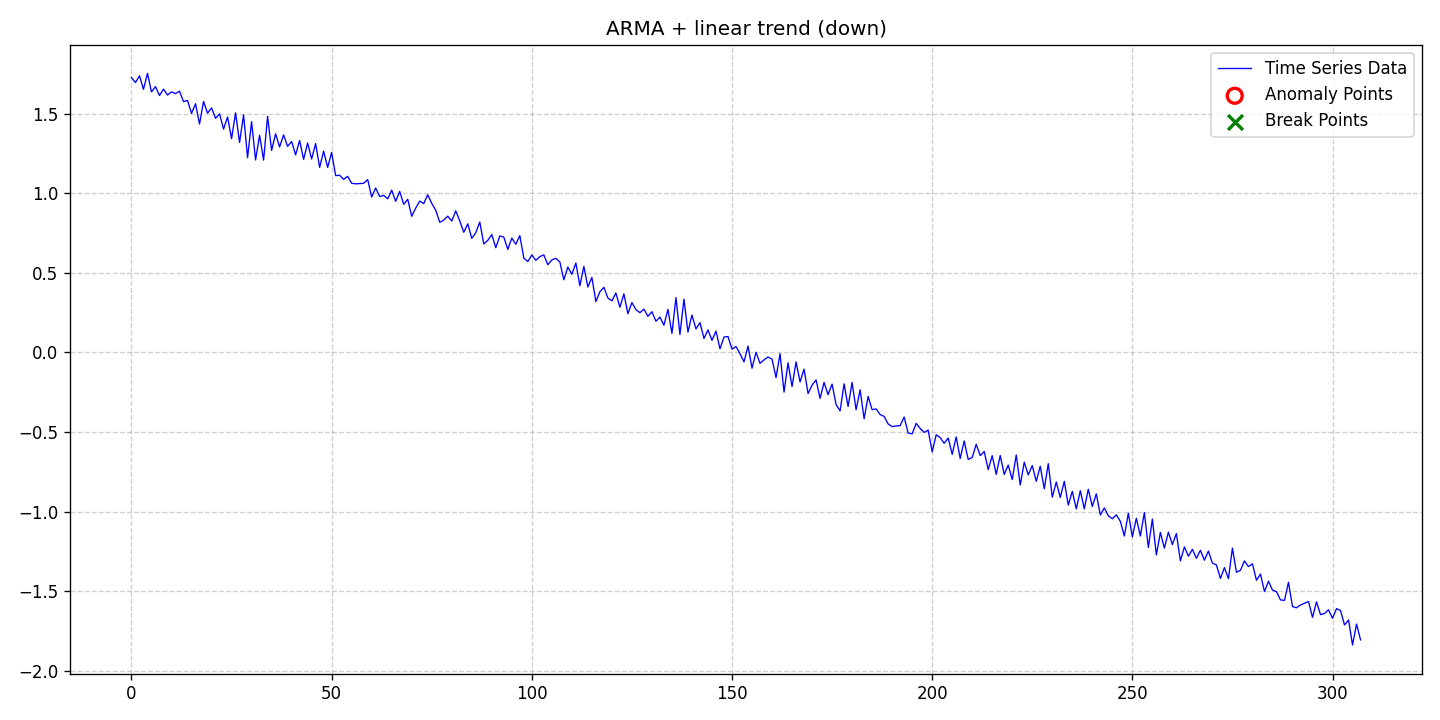

Data behind this chart, as committed beside it:
date, data, stationary, det_lin_up, det_lin_down, det_quad, det_cubic, det_exp, det_damped, stoc_trend, volatility, single_seas, multiple_seas, point_anom_single, point_anom_multi, collect_anom, context_anom, mean_shift, var_shift, trend_shift, point_anom_count, point_anom_location, point_anom_point, collect_anom_count
2020-01-01, 1.726, 0, 0, 1, 0, 0, 0, 0, 0, 0, 0, 0, 0, 0, 0, 0, 0, 0, 0, 0, none, , 0
2020-01-02, 1.695, 0, 0, 1, 0, 0, 0, 0, 0, 0, 0, 0, 0, 0, 0, 0, 0, 0, 0, 0, none, , 0
2020-01-03, 1.737, 0, 0, 1, 0, 0, 0, 0, 0, 0, 0, 0, 0, 0, 0, 0, 0, 0, 0, 0, none, , 0
2020-01-04, 1.652, 0, 0, 1, 0, 0, 0, 0, 0, 0, 0, 0, 0, 0, 0, 0, 0, 0, 0, 0, none, , 0
2020-01-05, 1.753, 0, 0, 1, 0, 0, 0, 0, 0, 0, 0, 0, 0, 0, 0, 0, 0, 0, 0, 0, none, , 0
2020-01-06, 1.636, 0, 0, 1, 0, 0, 0, 0, 0, 0, 0, 0, 0, 0, 0, 0, 0, 0, 0, 0, none, , 0
2020-01-07, 1.669, 0, 0, 1, 0, 0, 0, 0, 0, 0, 0, 0, 0, 0, 0, 0, 0, 0, 0, 0, none, , 0
2020-01-08, 1.614, 0, 0, 1, 0, 0, 0, 0, 0, 0, 0, 0, 0, 0, 0, 0, 0, 0, 0, 0, none, , 0
2020-01-09, 1.654, 0, 0, 1, 0, 0, 0, 0, 0, 0, 0, 0, 0, 0, 0, 0, 0, 0, 0, 0, none, , 0
2020-01-10, 1.616, 0, 0, 1, 0, 0, 0, 0, 0, 0, 0, 0, 0, 0, 0, 0, 0, 0, 0, 0, none, , 0
2020-01-11, 1.636, 0, 0, 1, 0, 0, 0, 0, 0, 0, 0, 0, 0, 0, 0, 0, 0, 0, 0, 0, none, , 0
2020-01-12, 1.626, 0, 0, 1, 0, 0, 0, 0, 0, 0, 0, 0, 0, 0, 0, 0, 0, 0, 0, 0, none, , 0
2020-01-13, 1.641, 0, 0, 1, 0, 0, 0, 0, 0, 0, 0, 0, 0, 0, 0, 0, 0, 0, 0, 0, none, , 0
2020-01-14, 1.575, 0, 0, 1, 0, 0, 0, 0, 0, 0, 0, 0, 0, 0, 0, 0, 0, 0, 0, 0, none, , 0
2020-01-15, 1.583, 0, 0, 1, 0, 0, 0, 0, 0, 0, 0, 0, 0, 0, 0, 0, 0, 0, 0, 0, none, , 0
2020-01-16, 1.501, 0, 0, 1, 0, 0, 0, 0, 0, 0, 0, 0, 0, 0, 0, 0, 0, 0, 0, 0, none, , 0
2020-01-17, 1.562, 0, 0, 1, 0, 0, 0, 0, 0, 0, 0, 0, 0, 0, 0, 0, 0, 0, 0, 0, none, , 0
2020-01-18, 1.434, 0, 0, 1, 0, 0, 0, 0, 0, 0, 0, 0, 0, 0, 0, 0, 0, 0, 0, 0, none, , 0
2020-01-19, 1.576, 0, 0, 1, 0, 0, 0, 0, 0, 0, 0, 0, 0, 0, 0, 0, 0, 0, 0, 0, none, , 0
2020-01-20, 1.503, 0, 0, 1, 0, 0, 0, 0, 0, 0, 0, 0, 0, 0, 0, 0, 0, 0, 0, 0, none, , 0
2020-01-21, 1.536, 0, 0, 1, 0, 0, 0, 0, 0, 0, 0, 0, 0, 0, 0, 0, 0, 0, 0, 0, none, , 0
2020-01-22, 1.47, 0, 0, 1, 0, 0, 0, 0, 0, 0, 0, 0, 0, 0, 0, 0, 0, 0, 0, 0, none, , 0
2020-01-23, 1.498, 0, 0, 1, 0, 0, 0, 0, 0, 0, 0, 0, 0, 0, 0, 0, 0, 0, 0, 0, none, , 0
2020-01-24, 1.403, 0, 0, 1, 0, 0, 0, 0, 0, 0, 0, 0, 0, 0, 0, 0, 0, 0, 0, 0, none, , 0
2020-01-25, 1.479, 0, 0, 1, 0, 0, 0, 0, 0, 0, 0, 0, 0, 0, 0, 0, 0, 0, 0, 0, none, , 0
2020-01-26, 1.343, 0, 0, 1, 0, 0, 0, 0, 0, 0, 0, 0, 0, 0, 0, 0, 0, 0, 0, 0, none, , 0
2020-01-27, 1.505, 0, 0, 1, 0, 0, 0, 0, 0, 0, 0, 0, 0, 0, 0, 0, 0, 0, 0, 0, none, , 0
2020-01-28, 1.319, 0, 0, 1, 0, 0, 0, 0, 0, 0, 0, 0, 0, 0, 0, 0, 0, 0, 0, 0, none, , 0
2020-01-29, 1.492, 0, 0, 1, 0, 0, 0, 0, 0, 0, 0, 0, 0, 0, 0, 0, 0, 0, 0, 0, none, , 0
2020-01-30, 1.223, 0, 0, 1, 0, 0, 0, 0, 0, 0, 0, 0, 0, 0, 0, 0, 0, 0, 0, 0, none, , 0
2020-01-31, 1.449, 0, 0, 1, 0, 0, 0, 0, 0, 0, 0, 0, 0, 0, 0, 0, 0, 0, 0, 0, none, , 0
2020-02-01, 1.209, 0, 0, 1, 0, 0, 0, 0, 0, 0, 0, 0, 0, 0, 0, 0, 0, 0, 0, 0, none, , 0
2020-02-02, 1.364, 0, 0, 1, 0, 0, 0, 0, 0, 0, 0, 0, 0, 0, 0, 0, 0, 0, 0, 0, none, , 0
2020-02-03, 1.208, 0, 0, 1, 0, 0, 0, 0, 0, 0, 0, 0, 0, 0, 0, 0, 0, 0, 0, 0, none, , 0
2020-02-04, 1.483, 0, 0, 1, 0, 0, 0, 0, 0, 0, 0, 0, 0, 0, 0, 0, 0, 0, 0, 0, none, , 0
2020-02-05, 1.269, 0, 0, 1, 0, 0, 0, 0, 0, 0, 0, 0, 0, 0, 0, 0, 0, 0, 0, 0, none, , 0
2020-02-06, 1.373, 0, 0, 1, 0, 0, 0, 0, 0, 0, 0, 0, 0, 0, 0, 0, 0, 0, 0, 0, none, , 0
2020-02-07, 1.291, 0, 0, 1, 0, 0, 0, 0, 0, 0, 0, 0, 0, 0, 0, 0, 0, 0, 0, 0, none, , 0
2020-02-08, 1.366, 0, 0, 1, 0, 0, 0, 0, 0, 0, 0, 0, 0, 0, 0, 0, 0, 0, 0, 0, none, , 0
2020-02-09, 1.294, 0, 0, 1, 0, 0, 0, 0, 0, 0, 0, 0, 0, 0, 0, 0, 0, 0, 0, 0, none, , 0
2020-02-10, 1.325, 0, 0, 1, 0, 0, 0, 0, 0, 0, 0, 0, 0, 0, 0, 0, 0, 0, 0, 0, none, , 0
2020-02-11, 1.241, 0, 0, 1, 0, 0, 0, 0, 0, 0, 0, 0, 0, 0, 0, 0, 0, 0, 0, 0, none, , 0
2020-02-12, 1.331, 0, 0, 1, 0, 0, 0, 0, 0, 0, 0, 0, 0, 0, 0, 0, 0, 0, 0, 0, none, , 0
2020-02-13, 1.213, 0, 0, 1, 0, 0, 0, 0, 0, 0, 0, 0, 0, 0, 0, 0, 0, 0, 0, 0, none, , 0
2020-02-14, 1.315, 0, 0, 1, 0, 0, 0, 0, 0, 0, 0, 0, 0, 0, 0, 0, 0, 0, 0, 0, none, , 0
2020-02-15, 1.215, 0, 0, 1, 0, 0, 0, 0, 0, 0, 0, 0, 0, 0, 0, 0, 0, 0, 0, 0, none, , 0
2020-02-16, 1.312, 0, 0, 1, 0, 0, 0, 0, 0, 0, 0, 0, 0, 0, 0, 0, 0, 0, 0, 0, none, , 0
2020-02-17, 1.162, 0, 0, 1, 0, 0, 0, 0, 0, 0, 0, 0, 0, 0, 0, 0, 0, 0, 0, 0, none, , 0
2020-02-18, 1.264, 0, 0, 1, 0, 0, 0, 0, 0, 0, 0, 0, 0, 0, 0, 0, 0, 0, 0, 0, none, , 0
2020-02-19, 1.162, 0, 0, 1, 0, 0, 0, 0, 0, 0, 0, 0, 0, 0, 0, 0, 0, 0, 0, 0, none, , 0
2020-02-20, 1.256, 0, 0, 1, 0, 0, 0, 0, 0, 0, 0, 0, 0, 0, 0, 0, 0, 0, 0, 0, none, , 0
2020-02-21, 1.111, 0, 0, 1, 0, 0, 0, 0, 0, 0, 0, 0, 0, 0, 0, 0, 0, 0, 0, 0, none, , 0
2020-02-22, 1.112, 0, 0, 1, 0, 0, 0, 0, 0, 0, 0, 0, 0, 0, 0, 0, 0, 0, 0, 0, none, , 0
2020-02-23, 1.087, 0, 0, 1, 0, 0, 0, 0, 0, 0, 0, 0, 0, 0, 0, 0, 0, 0, 0, 0, none, , 0
2020-02-24, 1.106, 0, 0, 1, 0, 0, 0, 0, 0, 0, 0, 0, 0, 0, 0, 0, 0, 0, 0, 0, none, , 0
2020-02-25, 1.062, 0, 0, 1, 0, 0, 0, 0, 0, 0, 0, 0, 0, 0, 0, 0, 0, 0, 0, 0, none, , 0
2020-02-26, 1.059, 0, 0, 1, 0, 0, 0, 0, 0, 0, 0, 0, 0, 0, 0, 0, 0, 0, 0, 0, none, , 0
2020-02-27, 1.06, 0, 0, 1, 0, 0, 0, 0, 0, 0, 0, 0, 0, 0, 0, 0, 0, 0, 0, 0, none, , 0
2020-02-28, 1.062, 0, 0, 1, 0, 0, 0, 0, 0, 0, 0, 0, 0, 0, 0, 0, 0, 0, 0, 0, none, , 0
2020-02-29, 1.086, 0, 0, 1, 0, 0, 0, 0, 0, 0, 0, 0, 0, 0, 0, 0, 0, 0, 0, 0, none, , 0
... 248 more rows
